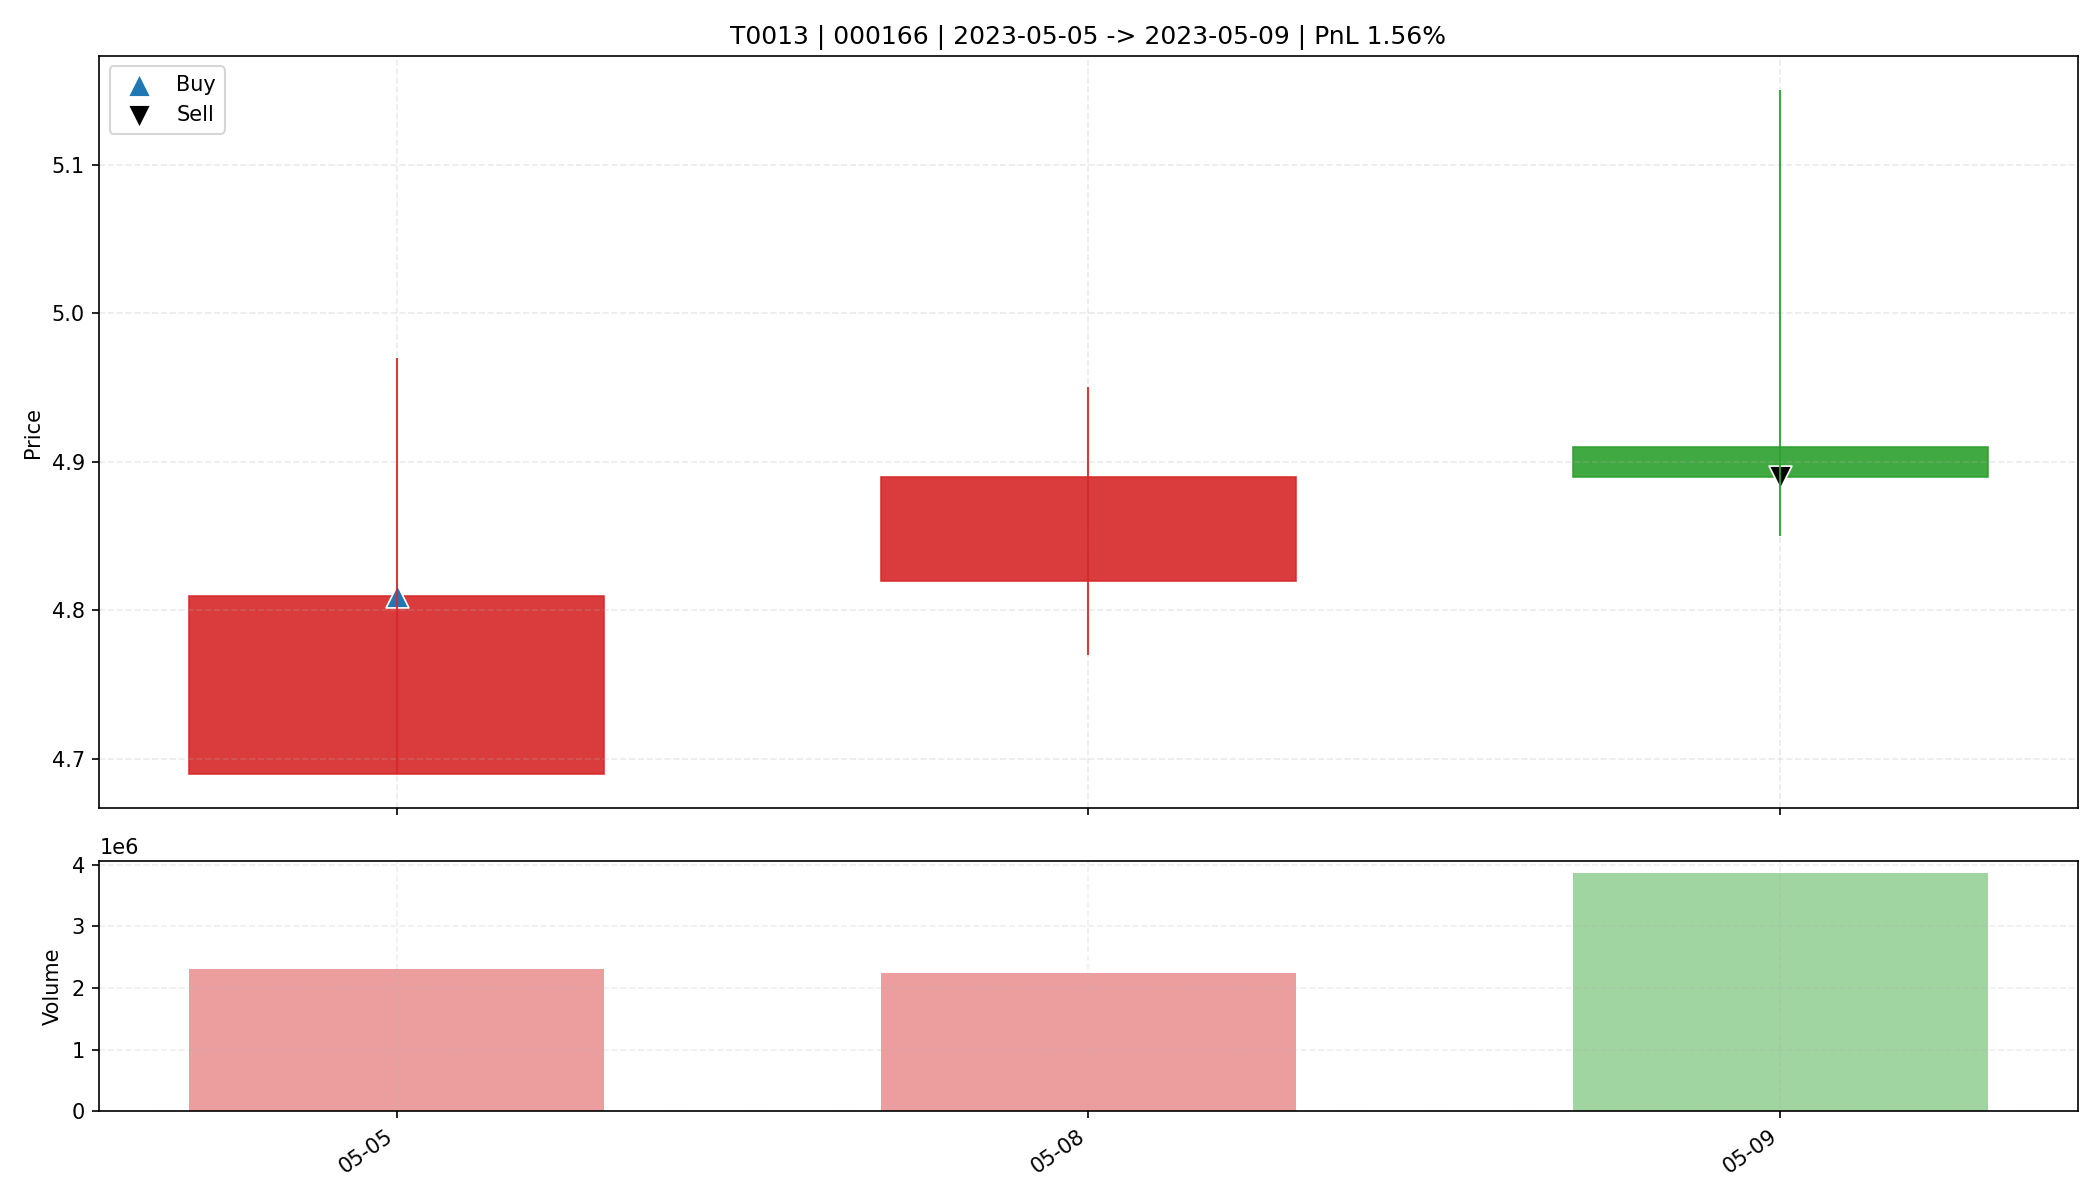

Source data for this figure (header and first rows):
date, open, high, low, close, amount, volume, trade_id, code, buy_date, sell_date, buy_price, sell_price, matched_shares, buy_reason, sell_reason, sell_profit_pct, sell_hold_days, is_buy_day, is_sell_day, holding_day_index
2023-05-05, 4.69, 4.97, 4.69, 4.81, 1114649216, 2303821, T0013, 000166, 2023-05-05, 2023-05-09, 4.81, 4.89, 3050, 前10日振幅8.8%, 阳线涨幅2.6%, 突破均线, 温和放量1.7倍, MA…, 主动止盈半仓-放量滞涨(涨幅-0.41%<1.00%, 量比前5日均量2.37>…, 1.562, 2.0, True, False, 0
2023-05-08, 4.82, 4.95, 4.77, 4.89, 1093218560, 2241771, T0013, 000166, 2023-05-05, 2023-05-09, 4.81, 4.89, 3050, 前10日振幅8.8%, 阳线涨幅2.6%, 突破均线, 温和放量1.7倍, MA…, 主动止盈半仓-放量滞涨(涨幅-0.41%<1.00%, 量比前5日均量2.37>…, 1.562, 2.0, False, False, 1
2023-05-09, 4.91, 5.15, 4.85, 4.89, 1942845056, 3875533, T0013, 000166, 2023-05-05, 2023-05-09, 4.81, 4.89, 3050, 前10日振幅8.8%, 阳线涨幅2.6%, 突破均线, 温和放量1.7倍, MA…, 主动止盈半仓-放量滞涨(涨幅-0.41%<1.00%, 量比前5日均量2.37>…, 1.562, 2.0, False, True, 2
